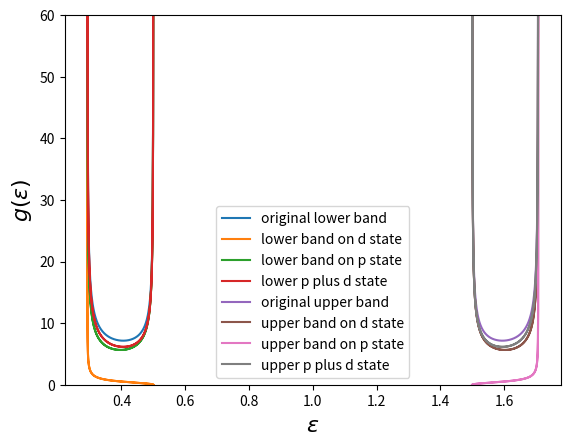

Write the Python code that produced this figure. (Note: this script raises an exception after producing the figure.)
#!/usr/bin/env python
# -*- coding: utf-8 -*-
# created at Dec 6, 2016 01:20

from __future__ import division
import numpy as np
from numpy import linalg as LA
import matplotlib.pyplot as plt

ep = 1 / 2
t = 1 / 4
a = 1
k_start = - 1 * np.pi / a  # Start point of wave vector
k_end = 1 * np.pi / a
k = np.linspace(k_start, k_end, num=500, endpoint=False)
e_1 = np.linspace(0.292893, 0.5, num=500, endpoint=False)
e_2 = np.linspace(1.5, 1.70711, num=500, endpoint=False)


def hamiltonian(kk):
    return np.array([[ep + 1, t * (1 + np.exp(-1j * kk * a))],
                     [t * (1 + np.exp(1j * kk * a)), ep]])


def eig_hamiltonian_upper_band(kk):
    eig_val, eig_vec = LA.eig(hamiltonian(kk))
    band_1 = [eig_val[0], eig_vec[0]]
    return band_1


def eig_hamiltonian_lower_band(kk):
    eig_val, eig_vec = LA.eig(hamiltonian(kk))
    band_2 = [eig_val[1], eig_vec[1]]
    return band_2


def density_of_states(ee):
    g = (32 * (ee - 1) / np.pi / np.sqrt(1 - (8 * (ee - 1) ** 2 - 3) ** 2))
    return np.abs(g)


# Energy range
band_1 = [eig_hamiltonian_lower_band(kk) for kk in k]
band_1_energy = [band_1[i][0] for i in range(len(band_1))]
band_2 = [eig_hamiltonian_upper_band(kk) for kk in k]
band_2_energy = [band_2[i][0] for i in range(len(band_2))]


def projected_density_of_states_1():
    g1 = np.array([density_of_states(ee) for ee in band_1_energy])
    c1_square = np.array([np.conj(band_1[i][1][0]) * band_1[i][1][0]
                          for i in range(len(band_1))])
    c2_square = np.array([np.conj(band_1[i][1][1]) * band_1[i][1][1]
                          for i in range(len(band_1))])
    g_d = g1 * c1_square
    g_p = g1 * c2_square
    return [g_d, g_p, g_d + g_p]


def projected_density_of_states_2():
    g2 = np.array([density_of_states(ee) for ee in band_2_energy])
    c1_square = np.array([np.conj(band_2[i][1][0]) * band_2[i][1][0]
                          for i in range(len(band_2))])
    c2_square = np.array([np.conj(band_2[i][1][1]) * band_2[i][1][1]
                          for i in range(len(band_2))])
    g_d = g2 * c1_square
    g_p = g2 * c2_square
    return [g_d, g_p, g_d + g_p]


plt.plot(e_1, [density_of_states(ee)+1 for ee in e_1], label="original lower band")
plt.plot(band_1_energy, projected_density_of_states_1()[0], label="lower band on d state")
plt.plot(band_1_energy, projected_density_of_states_1()[1], label="lower band on p state")
plt.plot(band_1_energy, projected_density_of_states_1()[2], label="lower p plus d state")
plt.plot(e_2, [density_of_states(ee)+1 for ee in e_2], label="original upper band")
plt.plot(band_2_energy, projected_density_of_states_2()[0], label="upper band on d state")
plt.plot(band_2_energy, projected_density_of_states_2()[1], label="upper band on p state")
plt.plot(band_2_energy, projected_density_of_states_2()[2], label="upper p plus d state")
plt.ylim((0, 60))
plt.xlabel(r'$\varepsilon$', fontsize=16)
plt.ylabel(r'$g(\varepsilon)$', fontsize=16)
plt.legend(loc="best")
# plt.show()
plt.savefig("/Users/Neo/Documents/APPH 6081/HW 7/images/pro_1_c.pdf")
